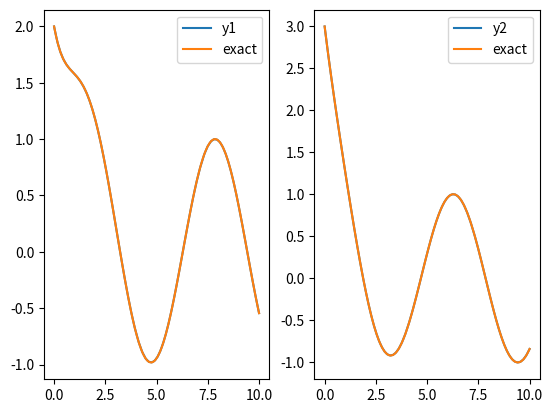

Python code for this plot:
import numpy as np
import matplotlib.pyplot as plt
from scipy.integrate import solve_ivp

def func(x,y,a):
    dydx = np.zeros(2)
    A = np.array([[-2, 1], [a-1, -a]])
    g = np.array([2*np.sin(x),a*(np.cos(x)-np.sin(x))])
    dydx = A@y + g
    return dydx



#[-2,1],[1-1,-2]

tspan = [0,10]
x_init = [2,3]
sol = solve_ivp(func, tspan, x_init, args=(2,), rtol=1e-12)

x_plot = np.linspace(0,10,100)
y1 = 2*np.exp(-x_plot) + np.sin(x_plot)
y2 = 2*np.exp(-x_plot) + np.cos(x_plot)

fig = plt.subplots(1,2)

ax1 = plt.subplot(1,2,1)
ax1.plot(sol.t,sol.y[0], label='y1')
ax1.plot(x_plot, y1, label='exact')
plt.legend()
ax2 = plt.subplot(1,2,2)
ax2.plot(sol.t,sol.y[1], label='y2')
ax2.plot(x_plot, y2, label='exact')


plt.legend()
plt.show()